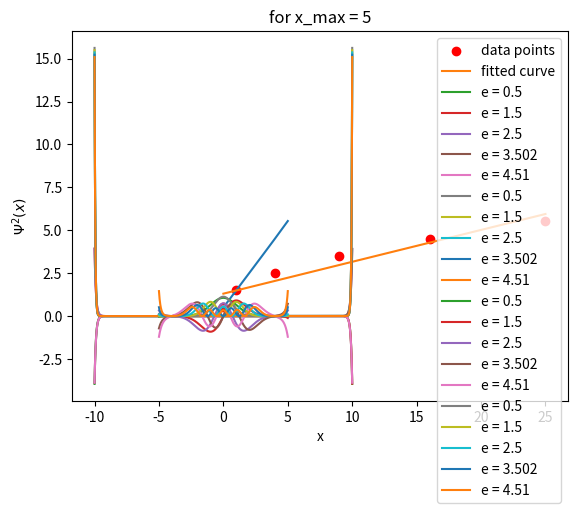

Here is the Python script that generated this plot:
#name : gaurav chandra
#rollno : 2020PHY1122

import numpy as np
import pandas as pd
from scipy.stats import linregress
import matplotlib.pyplot as plt

def Numerov(a,b,N,n,f,e): #numerov method
    
    h = (b-a)/N     #step size
    x = np.arange(a,b+h,h)
    
    u = np.zeros([N+1])

    C = 1 + ((h**2)/12)*f(e,x)
    
    if n%2!=0: #odd states
        u[0] = 0
        u[1]= h
    else :      #even states
        u[0] = 1
        u[1] = (6-5*C[0])*(u[0]/C[1])
    
    for i in range(2,N+1):
        u[i] = ((12 - 10*C[i-1])*u[i-1] - C[i-2]*u[i-2])/C[i]
        
    return [x,u]

def MySimp(x,y):  #x here is the array of independent variable  and y for dependent variable
    # calculating step size
    h = abs((x[-1] - x[0]) / len(x))
    
    simpint = y[0] + y[-1]
    
    for i in range(1,len(x)):
        
        if i%2 == 0:
            simpint = simpint + 2 * y[i]
        else:
            simpint = simpint + 4 * y[i]          
    
    # multiply h/2 with the obtained integration to get Simpson integration 
    simpint =simpint * h/3
    
    return simpint

def f(e,z):
    return 2*(e - (1/2)*(z**2))

def bisec(e_min, e_max, n, n_nodes, e_tol):  # bisection
    e = (e_min + e_max)/2
    h_nodes = int(n_nodes/2)

    while abs(e_min - e_max) >= e_tol:
        
        
        u = Numerov(0, 4, 100, n,f,e)[1]

        n_cross = 0

        for i in range(1, len(u)):
            if u[i-1]*u[i] < 0:
                n_cross += 1

        if n_cross > h_nodes:
            e_max = e
            
        else:
            e_min = e
            
        e = (e_min + e_max)/2
        i+=1
    return e


# 2(a)i.
n = np.array([0, 1, 2, 3, 4, 5])

e_cal = []
for i in n:
    # e_min = 0, e_max = V(x_max) = 8 if x_max = 4
    e_cal.append(bisec(0, 8, i, i, 0.5*(10**(-10))))

e_cal = np.array(e_cal)

# 2(a)ii.

e_ana = n + 0.5

table = pd.DataFrame({'e_calculated': e_cal, 'e_analytical': e_ana})

print('---first six energy eigen values---')
print(table)

# 2(a)iii.

plt.plot(n, e_cal)
plt.xlabel('n')
plt.ylabel(r'$e_n$')
plt.grid()
plt.title(r'$e_n$ as a function of n')
plt.show()

slope_1 = linregress(n, e_cal)[0]
intercept_1 = linregress(n, e_cal)[1]

# 2(b)

slope_2 = linregress(n**2, e_cal)[0]
intercept_2 = linregress(n**2, e_cal)[1]

fitted_n = slope_2*(n**2) + intercept_2

plt.scatter(n**2, e_cal, label='data points',c='r')
plt.plot(n**2, fitted_n, label='fitted curve')
plt.legend()
plt.grid()
plt.title(r'$e_n$ as a function of $n^2$')
plt.show()

# 2(c)i.

def wfn_plot(n, x_max, e, p=None):

    e = np.array([e])
    
    for i in range(len(e)):

        x = Numerov(0, x_max, 500, n,f,e)[0]
        u = Numerov(0, x_max, 500, n,f,e)[1]

        u = u/np.sqrt(MySimp(x, u**2))  # normalizing the wave fnc

        def parity(x, u):
            x_ = -x[1:]
            X = np.append(x_[-1::-1], x)

            if n % 2 != 0:  # odd states
                u_ = -u[1:]
                U = np.append(u_[-1::-1], u)

            else:  # even states
                u_ = u[1:]
                U = np.append(u[-1::-1], u_)

            return X, U

        if p != None:
            wfn = (parity(x, u)[1])**p
        else:
            wfn = (parity(x, u)[1])

        x_pts = parity(x, u)[0]

        plt.plot(x_pts, wfn, label=f'e = {np.round(e[i],3)}')
        plt.title(f'for x_max = {x_max}')

    plt.legend()
    plt.grid()
    plt.xlabel('x')
    if p == None:
        plt.ylabel('Ψ(x)')
    else:
        plt.ylabel(r'$Ψ^{p}(x)$'.format(p=p))

    plt.show()


for i in range(len(n)-1):
    wfn_plot(n[i], 10, e_cal[i])

for i in range(len(n)-1):
    wfn_plot(n[i], 10, e_cal[i], 2)

# 2(c)iii.
for i in range(len(n)-1):
    wfn_plot(n[i], 5, e_cal[i])

for i in range(len(n)-1):
    wfn_plot(n[i], 5, e_cal[i], 2)
